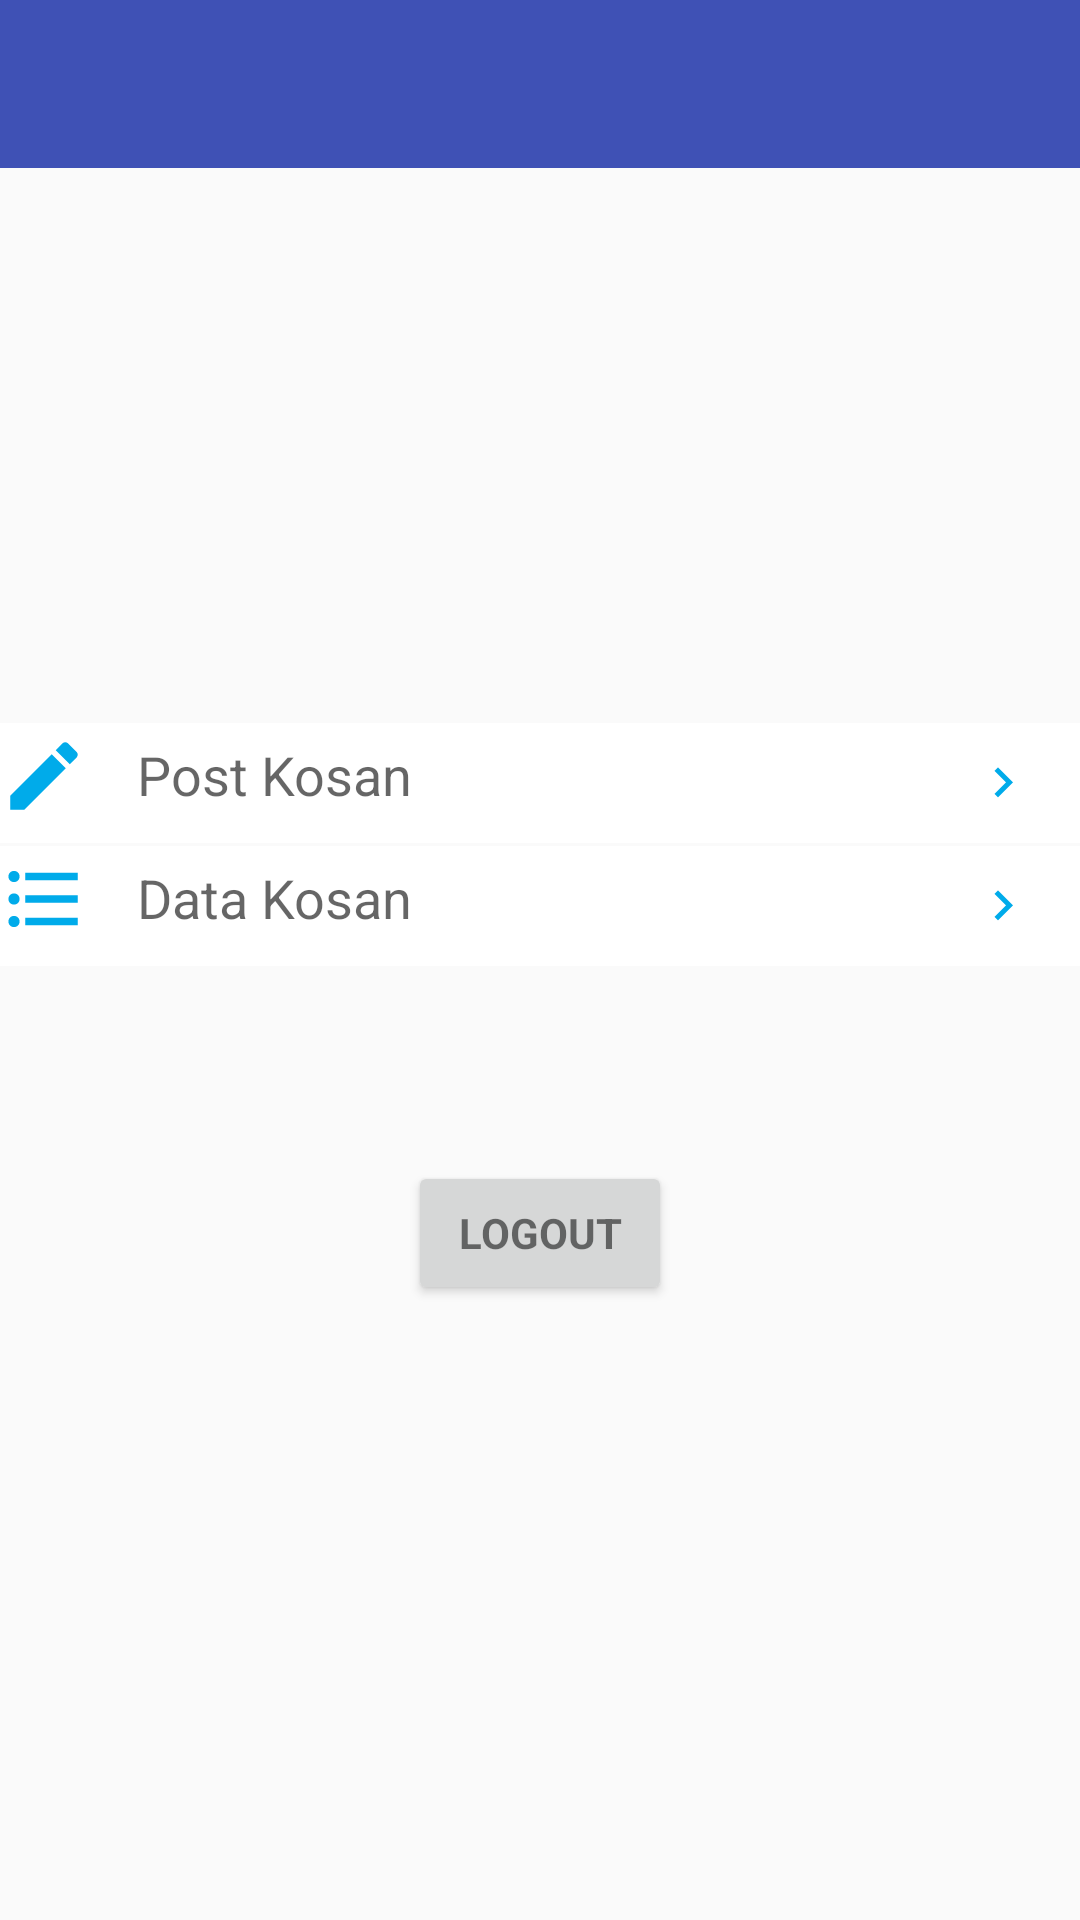

The Android layout XML behind this screen, and the referenced resources:
<!-- AndroidManifest.xml: application theme AppTheme -->
<!-- res/layout/activity_editor.xml -->
<?xml version="1.0" encoding="utf-8"?>
<android.support.constraint.ConstraintLayout xmlns:android="http://schemas.android.com/apk/res/android"
    xmlns:app="http://schemas.android.com/apk/res-auto"
    xmlns:tools="http://schemas.android.com/tools"
    android:layout_width="match_parent"
    android:layout_height="match_parent"
    tools:context="org.d3ifcool.menkosik.EditorActivity">

    <LinearLayout xmlns:android="http://schemas.android.com/apk/res/android"
        xmlns:tools="http://schemas.android.com/tools"
        xmlns:app="http://schemas.android.com/apk/res-auto"
        android:id="@+id/grid_item_layout"
        android:orientation="vertical"
        android:layout_width="match_parent"
        android:layout_height="match_parent"
        tools:context=".PageFragment">

        <android.support.design.widget.AppBarLayout
            android:layout_width="match_parent"
            android:layout_height="wrap_content"
            android:theme="@style/ThemeOverlay.AppCompat.Dark.ActionBar">
            <android.support.v7.widget.Toolbar
                android:id="@+id/toolbar_profile"
                android:minHeight="?attr/actionBarSize"
                android:layout_width="match_parent"
                android:layout_height="wrap_content"
                android:background="?attr/colorPrimary"
                app:popupTheme="@style/ThemeOverlay.AppCompat.Light"/>
        </android.support.design.widget.AppBarLayout>

        <LinearLayout xmlns:android="http://schemas.android.com/apk/res/android"
            xmlns:tools="http://schemas.android.com/tools"
            android:layout_width="match_parent"
            android:layout_height="match_parent"
            android:gravity="center_horizontal"
            android:orientation="vertical"
            android:paddingBottom="@dimen/activity_vertical_margin"
            android:paddingLeft="@dimen/activity_horizontal_margin"
            android:paddingRight="@dimen/activity_horizontal_margin"
            android:paddingTop="@dimen/activity_vertical_margin"
            tools:context="org.d3ifcool.menkosik.LoginActivity">

            <LinearLayout
                android:id="@+id/email_login_form"
                android:layout_width="match_parent"
                android:layout_height="wrap_content"
                android:orientation="vertical">

                <ImageView
                    android:layout_gravity="center"
                    android:layout_width="100dp"
                    android:layout_height="100dp"
                    android:layout_marginBottom="20dp"
                    android:layout_marginTop="20dp"
                    android:src="@drawable/user_default" />

                
                    
                    
                    
                    
                        
                        
                        
                        

                    
                        
                        
                        
                        
                        
                        
                        
                        
                

            </LinearLayout>

            <RelativeLayout
                xmlns:android="http://schemas.android.com/apk/res/android"
                android:layout_width="match_parent"
                android:layout_height="40dp"
                android:layout_marginTop="45dp"
                android:background="@color/white">

                <ImageView
                    android:id="@+id/image"
                    android:src="@drawable/ic_edit_blue_24dp"
                    android:layout_width="30dp"
                    android:layout_height="35dp" />

                <LinearLayout
                    android:id="@+id/text_container"
                    android:layout_width="match_parent"
                    android:layout_height="40dp"
                    android:layout_alignParentBottom="true"
                    android:layout_alignParentRight="true"
                    android:layout_alignParentTop="true"
                    android:layout_toRightOf="@id/image"
                    android:orientation="vertical">

                    <TextView
                        android:id="@+id/post_kosan"
                        android:layout_width="match_parent"
                        android:layout_height="match_parent"
                        android:gravity="left"
                        android:text="@string/post_kosan"
                        android:paddingLeft="16dp"
                        android:paddingTop="5dp"
                        android:textAppearance="?android:textAppearanceMedium"/>
                </LinearLayout>

                <ImageView
                    android:layout_width="20dp"
                    android:layout_height="20dp"
                    android:layout_alignParentRight="true"
                    android:layout_centerVertical="true"
                    android:layout_marginRight="16dp"
                    android:src="@drawable/ic_keyboard_arrow_right_blue_24dp"/>
            </RelativeLayout>

            <RelativeLayout
                xmlns:android="http://schemas.android.com/apk/res/android"
                android:layout_width="match_parent"
                android:layout_height="40dp"
                android:layout_marginTop="1dp"
                android:background="@color/white">

                <ImageView
                    android:id="@+id/image2"
                    android:src="@drawable/ic_format_list_bulleted_black_24dp"
                    android:layout_width="30dp"
                    android:layout_height="35dp" />

                <LinearLayout
                    android:id="@+id/text_container2"
                    android:layout_width="match_parent"
                    android:layout_height="40dp"
                    android:layout_alignParentBottom="true"
                    android:layout_alignParentRight="true"
                    android:layout_alignParentTop="true"
                    android:layout_toRightOf="@id/image2"
                    android:orientation="vertical">

                    <TextView
                        android:id="@+id/data_kosan"
                        android:layout_width="match_parent"
                        android:layout_height="match_parent"
                        android:gravity="left"
                        android:text="@string/data_kosan"
                        android:paddingLeft="16dp"
                        android:paddingTop="5dp"
                        android:textAppearance="?android:textAppearanceMedium"/>
                </LinearLayout>

                <ImageView
                    android:layout_width="20dp"
                    android:layout_height="20dp"
                    android:layout_alignParentRight="true"
                    android:layout_centerVertical="true"
                    android:layout_marginRight="16dp"
                    android:src="@drawable/ic_keyboard_arrow_right_blue_24dp"/>
            </RelativeLayout>

            <LinearLayout
                android:layout_marginTop="40dp"
                android:layout_width="wrap_content"
                android:layout_height="match_parent"
                android:orientation="vertical"
                android:layout_gravity="center">

                <ProgressBar
                    android:id="@+id/progressBar"
                    android:layout_width="30dp"
                    android:layout_height="30dp"
                    android:visibility="gone" />

                
                
                
                
                

                <Button
                    android:layout_margin="25dp"
                    android:id="@+id/logout"
                    style="?android:textAppearanceSmall"
                    android:layout_width="match_parent"
                    android:layout_height="wrap_content"
                    android:layout_marginTop="16dp"
                    android:text="@string/logout_profile"
                    android:textStyle="bold" />

                
                
                
                
                
                
                
                
                
            </LinearLayout>
        </LinearLayout>
    </LinearLayout>

</android.support.constraint.ConstraintLayout>
<!-- resources referenced by this layout -->
<resources>
  <color name="blue">#00bfff</color>
  <color name="white">#ffffff</color>
  <!-- drawable ic_edit_blue_24dp (drawable) -->
  <vector xmlns:android="http://schemas.android.com/apk/res/android"
          android:width="24dp"
          android:height="24dp"
          android:viewportWidth="24.0"
          android:viewportHeight="24.0">
      <path
          android:fillColor="#00abea"
          android:pathData="M3,17.25V21h3.75L17.81,9.94l-3.75,-3.75L3,17.25zM20.71,7.04c0.39,-0.39 0.39,-1.02 0,-1.41l-2.34,-2.34c-0.39,-0.39 -1.02,-0.39 -1.41,0l-1.83,1.83 3.75,3.75 1.83,-1.83z"/>
  </vector>
  <!-- drawable ic_format_list_bulleted_black_24dp (drawable) -->
  <vector xmlns:android="http://schemas.android.com/apk/res/android"
          android:width="24dp"
          android:height="24dp"
          android:viewportWidth="24.0"
          android:viewportHeight="24.0">
      <path
          android:fillColor="#00abea"
          android:pathData="M4,10.5c-0.83,0 -1.5,0.67 -1.5,1.5s0.67,1.5 1.5,1.5 1.5,-0.67 1.5,-1.5 -0.67,-1.5 -1.5,-1.5zM4,4.5c-0.83,0 -1.5,0.67 -1.5,1.5S3.17,7.5 4,7.5 5.5,6.83 5.5,6 4.83,4.5 4,4.5zM4,16.5c-0.83,0 -1.5,0.68 -1.5,1.5s0.68,1.5 1.5,1.5 1.5,-0.68 1.5,-1.5 -0.67,-1.5 -1.5,-1.5zM7,19h14v-2L7,17v2zM7,13h14v-2L7,11v2zM7,5v2h14L21,5L7,5z"/>
  </vector>
  <!-- drawable ic_keyboard_arrow_right_blue_24dp (drawable) -->
  <vector xmlns:android="http://schemas.android.com/apk/res/android"
          android:width="24dp"
          android:height="24dp"
          android:viewportWidth="24.0"
          android:viewportHeight="24.0">
      <path
          android:fillColor="#00abea"
          android:pathData="M8.59,16.34l4.58,-4.59 -4.58,-4.59L10,5.75l6,6 -6,6z"/>
  </vector>
  <!-- drawable ic_power_settings_new_blue_24dp (drawable) -->
  <vector xmlns:android="http://schemas.android.com/apk/res/android"
          android:width="24dp"
          android:height="24dp"
          android:viewportWidth="24.0"
          android:viewportHeight="24.0">
      <path
          android:fillColor="#00abea"
          android:pathData="M13,3h-2v10h2L13,3zM17.83,5.17l-1.42,1.42C17.99,7.86 19,9.81 19,12c0,3.87 -3.13,7 -7,7s-7,-3.13 -7,-7c0,-2.19 1.01,-4.14 2.58,-5.42L6.17,5.17C4.23,6.82 3,9.26 3,12c0,4.97 4.03,9 9,9s9,-4.03 9,-9c0,-2.74 -1.23,-5.18 -3.17,-6.83z"/>
  </vector>
  <string name="data_kosan">Data Kosan</string>
  <string name="edit_profile">Edit Profile</string>
  <string name="logout_profile">Logout</string>
  <string name="post_kosan">Post Kosan</string>
  <style name="AppTheme" parent="Theme.AppCompat.Light.DarkActionBar">
          
          <item name="windowNoTitle">true</item>
          <item name="windowActionBar">false</item>
          <item name="colorPrimary">@color/colorPrimary</item>
          <item name="colorPrimaryDark">@color/colorPrimaryDark</item>
          <item name="colorAccent">@color/colorAccent</item>
      </style>
  <color name="colorPrimary">#3F51B5</color>
  <color name="colorPrimaryDark">#303F9F</color>
  <color name="colorAccent">#00bfff</color>
</resources>
